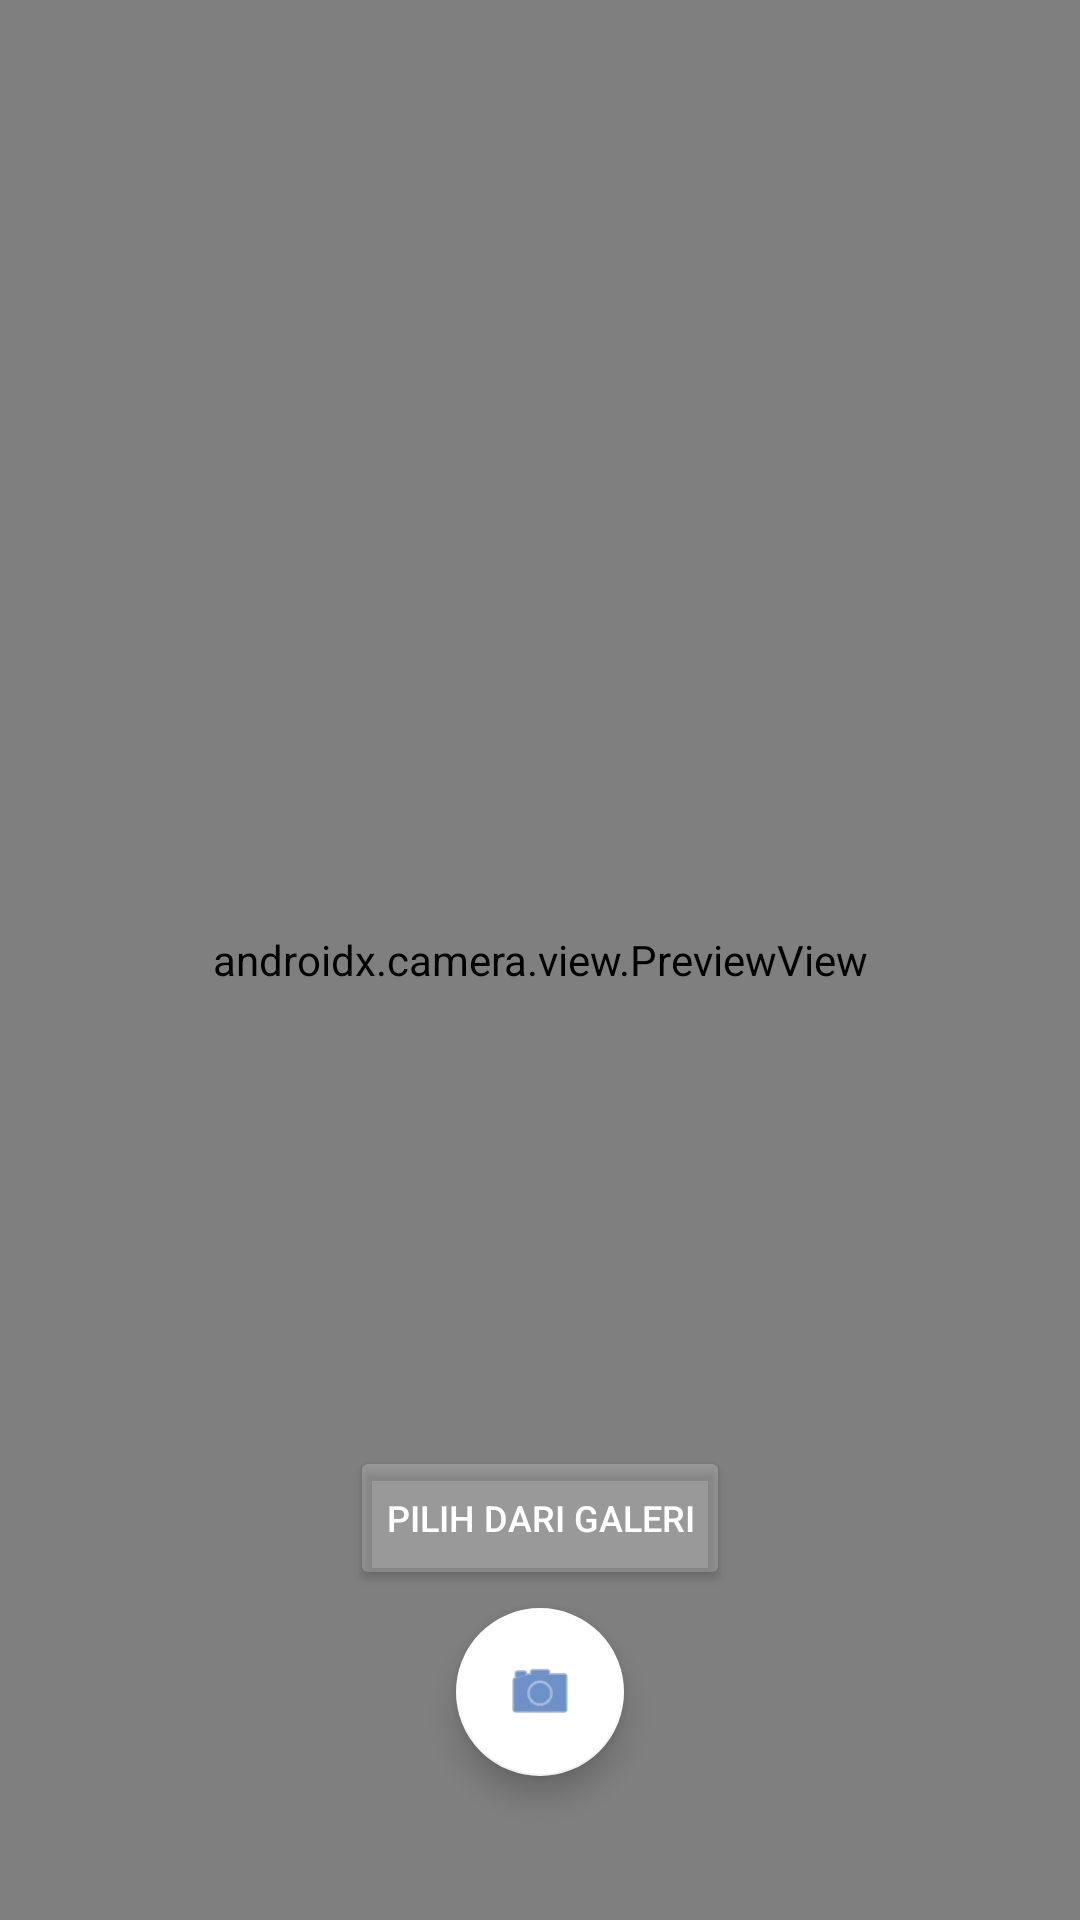

Layout XML and referenced resources for this Android screen:
<!-- AndroidManifest.xml: application theme Theme.LogistikPintar -->
<!-- res/layout/activity_scanner.xml -->
<?xml version="1.0" encoding="utf-8"?>
<RelativeLayout xmlns:android="http://schemas.android.com/apk/res/android"
    xmlns:app="http://schemas.android.com/apk/res-auto"
    android:layout_width="match_parent"
    android:layout_height="match_parent"
    android:background="#000000">

    <androidx.camera.view.PreviewView
        android:id="@+id/viewFinder"
        android:layout_width="match_parent"
        android:layout_height="match_parent" />



    
    <com.google.android.material.floatingactionbutton.FloatingActionButton
        android:id="@+id/btnAmbilFoto"
        android:layout_width="wrap_content"
        android:layout_height="wrap_content"
        android:layout_alignParentBottom="true"
        android:layout_centerHorizontal="true"
        android:layout_marginBottom="48dp"
        android:src="@android:drawable/ic_menu_camera"
        app:fabSize="normal"
        app:backgroundTint="@color/white"
        app:tint="@color/primary_blue"
        android:contentDescription="Ambil Foto"/>

    <Button
        android:id="@+id/btnGaleri"
        android:layout_width="wrap_content"
        android:layout_height="wrap_content"
        android:layout_alignParentBottom="true"
        android:layout_centerHorizontal="true"
        android:layout_marginBottom="110dp"
        android:text="Pilih dari Galeri"
        android:backgroundTint="#33FFFFFF"
        android:textColor="@color/white"
        android:textSize="12sp"
        app:cornerRadius="24dp"/>

</RelativeLayout>
<!-- resources referenced by this layout -->
<resources>
  <color name="primary_blue">#0D47A1</color>
  <color name="white">#FFFFFFFF</color>
  <style name="Theme.LogistikPintar" parent="Base.Theme.LogistikPintar" />
  <style name="Base.Theme.LogistikPintar" parent="Theme.MaterialComponents.DayNight.NoActionBar">
          
          <item name="colorPrimary">@color/primary_blue</item>
          <item name="colorPrimaryVariant">@color/accent_blue</item>
          <item name="colorOnPrimary">@color/white</item>
          <item name="android:windowBackground">@color/bg_main</item>
          <item name="materialCalendarTheme">@style/CustomMaterialCalendarTheme</item>
      </style>
  <color name="accent_blue">#1976D2</color>
  <color name="bg_main">#F5F6F8</color>
  <style name="CustomMaterialCalendarTheme" parent="ThemeOverlay.MaterialComponents.MaterialCalendar">
          
      </style>
</resources>
